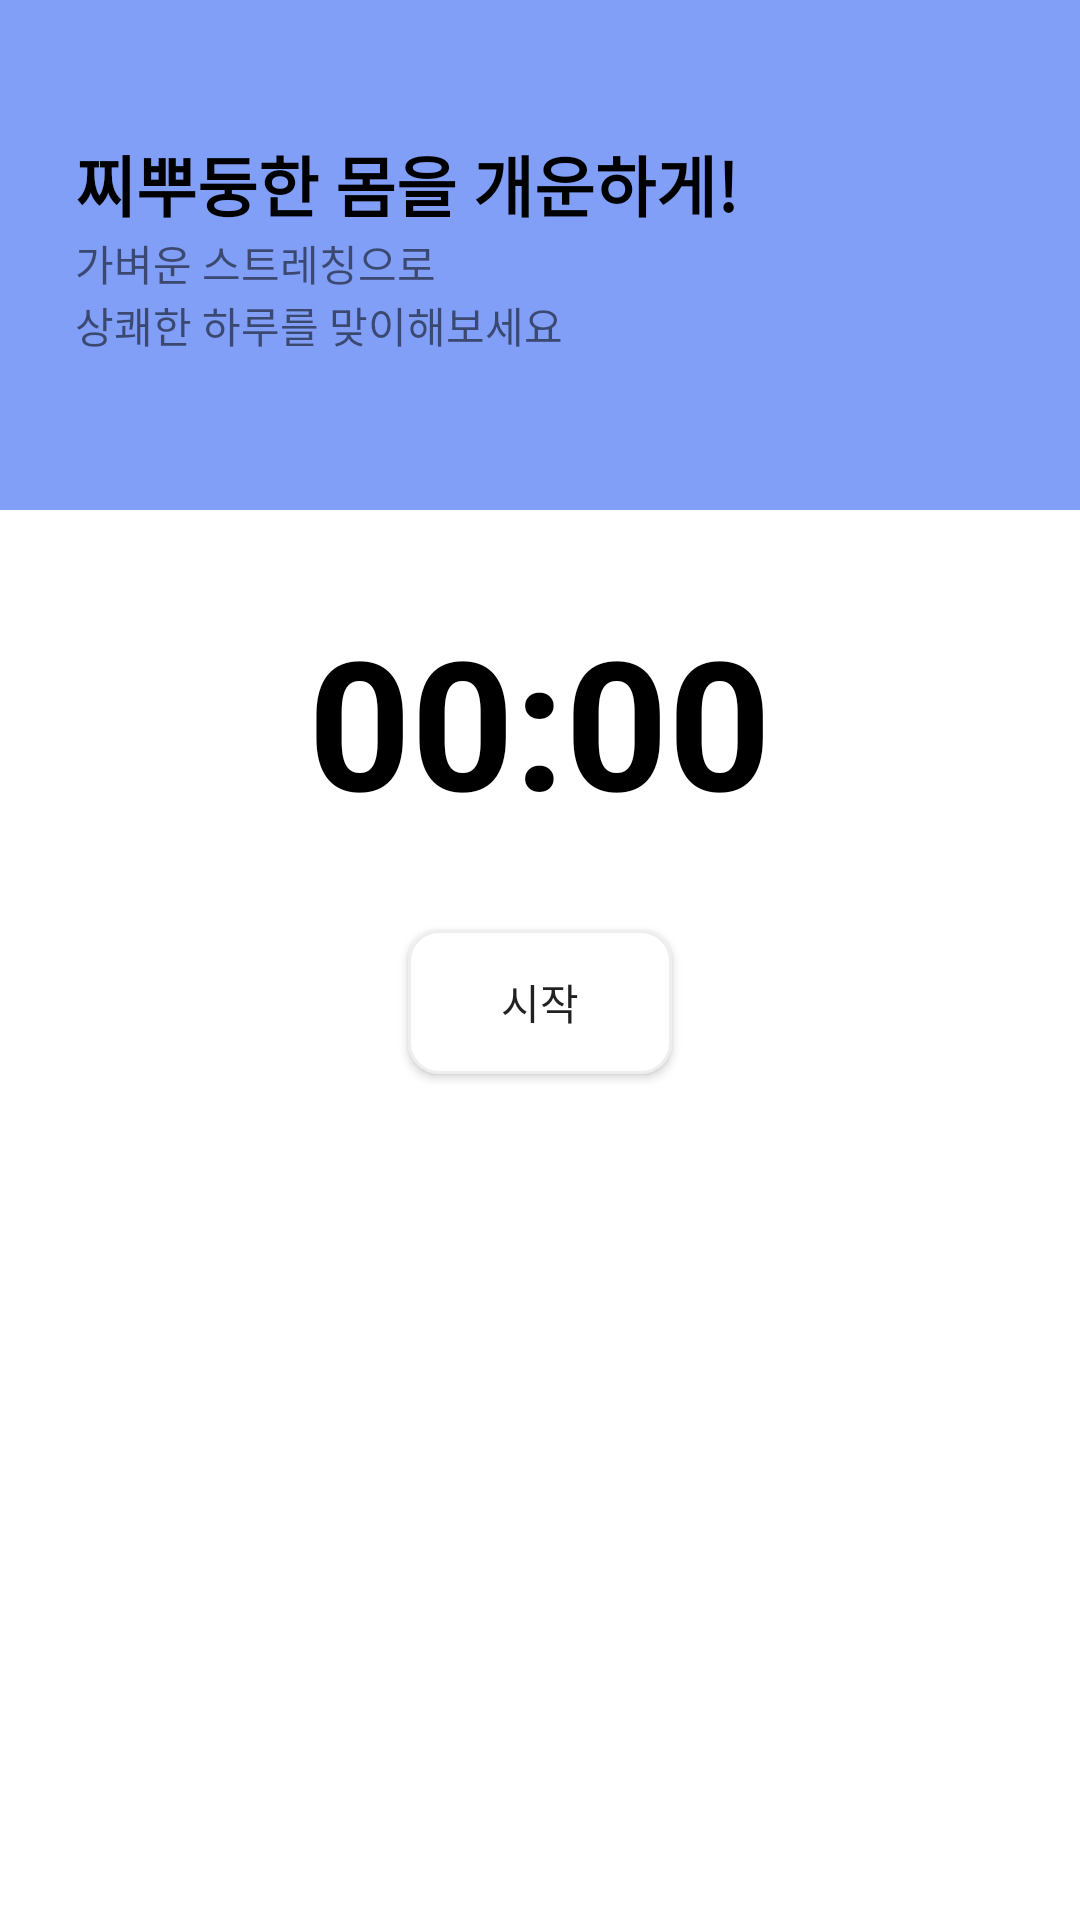

Write the Android layout XML for this screen, with the resource values it uses.
<!-- AndroidManifest.xml: application theme Theme.Essential03 -->
<!-- res/layout/fragment_home_health1.xml -->
<?xml version="1.0" encoding="utf-8"?>
<LinearLayout xmlns:android="http://schemas.android.com/apk/res/android"
    xmlns:app="http://schemas.android.com/apk/res-auto"
    xmlns:tools="http://schemas.android.com/tools"
    android:layout_width="match_parent"
    android:layout_height="match_parent"
    tools:context="com.example.essential03.com.essential.essential03.FragmentHomeHealth1Activity"
    android:orientation="vertical">

    <LinearLayout
        android:layout_width="match_parent"
        android:layout_height="170dp"
        android:background="#819FF7"
        android:padding="25dp"
        android:orientation="horizontal">

        <LinearLayout
            android:layout_width="wrap_content"
            android:layout_height="wrap_content"
            android:orientation="vertical">

            <TextView
                android:layout_width="wrap_content"
                android:layout_height="wrap_content"
                android:text="찌뿌둥한 몸을 개운하게!"
                android:textColor="#000000"
                android:textStyle="bold"
                android:textSize="22dp"
                android:layout_marginTop="20dp"/>

            <TextView
                android:layout_width="wrap_content"
                android:layout_height="wrap_content"
                android:text="가벼운 스트레칭으로"/>

            <TextView
                android:layout_width="wrap_content"
                android:layout_height="wrap_content"
                android:text="상쾌한 하루를 맞이해보세요"/>


        </LinearLayout>

        <ImageView
            android:layout_width="80dp"
            android:layout_height="80dp"
            android:layout_marginTop="20dp"
            android:src="@drawable/yoga"
            android:layout_marginLeft="40dp"/>

    </LinearLayout>

    <TextView
        android:id="@+id/text_view_countdown"
        android:layout_width="wrap_content"
        android:layout_height="wrap_content"
        android:layout_gravity="center"
        android:layout_marginTop="30dp"
        android:layout_marginBottom="30dp"
        android:layout_centerHorizontal="true"
        android:text="00:00"
        android:textColor="@android:color/black"
        android:textSize="60sp"
        android:textStyle="bold"/>

    <Button
        android:id="@+id/button_start_pause"
        android:layout_width="wrap_content"
        android:layout_height="wrap_content"
        android:text="시작"
        android:layout_gravity="center"
        android:background="@drawable/border_layout"/>

    <Button
        android:id="@+id/button_reset"
        android:layout_width="wrap_content"
        android:layout_height="wrap_content"
        android:layout_gravity="center"
        android:text="초기화"
        android:background="@drawable/border_layout"
        android:layout_marginTop="10dp"
        android:visibility="invisible"
        tools:visibility="visible" />




    <ImageView
        android:id="@+id/health1"
        android:layout_width="match_parent"
        android:layout_height="210dp"
        android:layout_marginTop="20dp"/>

    <Button
        android:id="@+id/btnGoHome"
        android:layout_width="match_parent"
        android:layout_height="wrap_content"
        android:layout_marginLeft="50dp"
        android:layout_marginRight="50dp"
        android:backgroundTint="#D8D8D8"
        android:layout_marginTop="10dp"
        android:text="홈으로 돌아가기"
        android:textColor="#000000"/>





</LinearLayout>
<!-- resources referenced by this layout -->
<resources>
  <!-- drawable border_layout (drawable) -->
  <?xml version="1.0" encoding="utf-8"?>
  <selector xmlns:android="http://schemas.android.com/apk/res/android">
  
  
  
      
  
      <item android:state_focused="true">
  
          <shape xmlns:android="http://schemas.android.com/apk/res/android" android:shape="rectangle">
  
              <stroke
  
                  android:width="1dp"
  
                  android:color="#85C6EE" />
  
              <corners android:radius="4dp"/>
              <solid
  
                  android:color="#FFFFFF" />
  
          </shape>
  
      </item>
  
      <item android:state_focused="false">
  
          <shape xmlns:android="http://schemas.android.com/apk/res/android" android:shape="rectangle">
  
              <stroke
  
                  android:width="1dp"
  
                  android:color="#EEEEEE" />
  
              <corners android:radius="10dp"/>
  
              <solid
  
                  android:color="#FFFFFF" />
  
          </shape>
  
  
  
      </item>
  
  </selector>
  <style name="Theme.Essential03" parent="Theme.MaterialComponents.DayNight.DarkActionBar">
          
          <item name="colorPrimary">@color/purple_500</item>
          <item name="colorPrimaryVariant">@color/purple_700</item>
          <item name="colorOnPrimary">@color/white</item>
          
          <item name="colorSecondary">@color/teal_200</item>
          <item name="colorSecondaryVariant">@color/teal_700</item>
          <item name="colorOnSecondary">@color/black</item>
          
          <item name="android:statusBarColor" tools:targetApi="l">?attr/colorPrimaryVariant</item>
          
          <item name="windowNoTitle">true</item>
      </style>
  <!-- not gathered from this repository: default colours our renderer supplied (Android Studio template values) -->
  <color name="purple_500">#FF6200EE</color>
  <color name="purple_700">#FF3700B3</color>
  <color name="teal_200">#FF03DAC5</color>
  <color name="teal_700">#FF018786</color>
  <color name="black">#FF000000</color>
  <color name="white">#FFFFFFFF</color>
</resources>
